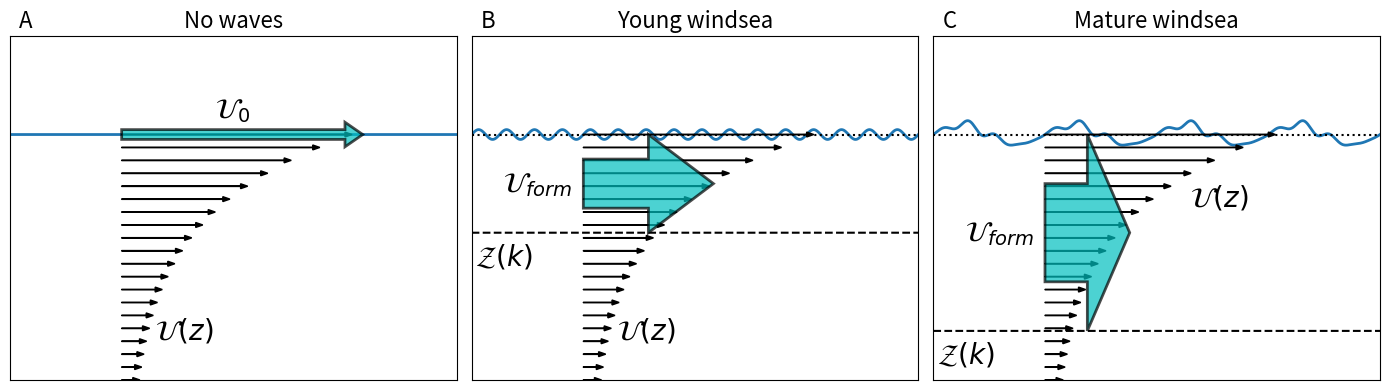

Python code for this plot:
import matplotlib.pyplot as plt
import numpy as np

DRAW_LABELS = True

# define coordinates, phase (x) and height (z)
x = np.arange(0, 4 * np.pi + 1e-3, 1e-3)
z = np.arange(-0.5, 0 + 1e-3, 1e-3)
U = 2 * np.pi * np.exp(6 * z)

# effective depths and currents
zeff = [0, -0.2, -0.4]
Ueff = [np.mean(U[z >= zeff[n]]) for n in range(len(zeff))]

# compute interface
eta_no_waves = np.zeros((x.size))
eta_windsea = 0.01 * np.sin(8 * x)
eta_swell = 0.02 * np.sin(2 * x)
modulation = 0.5 * (np.sin(2 * x - 0.25 * np.pi) + 1) 
eta_mixed = eta_swell + modulation * eta_windsea

fig = plt.figure(figsize=(14, 4))
ax1 = plt.subplot2grid((1, 3), (0, 0))
ax2 = plt.subplot2grid((1, 3), (0, 1))
ax3 = plt.subplot2grid((1, 3), (0, 2))
axes = [ax1, ax2, ax3]

# water interface
for n, eta in enumerate([eta_no_waves, eta_windsea, eta_mixed]):
    axes[n].plot(x, eta, lw=2, color='tab:blue', zorder=1)

# current vectors
for ax in axes:
    for zz in np.linspace(0, z[0], 20):
        ax.arrow(np.pi, zz, U[np.argmin((z - zz)**2)], 0, color='k',
                 width=0.001, head_width=0.01, head_length=0.2, zorder=2)

def draw_arrow(ax, zeff, dx):
    arrow_start_x = np.pi
    width = np.abs(0.5 * zeff)
    head_width = 2 * width
    head_length = 0.5 * dx
    ax.arrow(arrow_start_x, zeff / 2, 0.5 * dx, 0, facecolor='c', linewidth=2, edgecolor='k',
             width=width, head_width=head_width, head_length=head_length, zorder=3, alpha=0.7)

ax1.arrow(np.pi, 0, Ueff[0], 0, facecolor='c', linewidth=2, edgecolor='k',
          width=0.02, head_width=0.05, head_length=0.5, zorder=3, alpha=0.7)

for n in range(1, 3):
    draw_arrow(axes[n], zeff[n], Ueff[n])
    axes[n].plot(x, zeff[n] * np.ones(x.shape), 'k--')

if DRAW_LABELS:
    ax1.text(2 * np.pi, 0.02, r'$\mathcal{U}_0$', fontsize=20, ha='center', va='bottom', zorder=3)
    for n in range(1, 3):
        axes[n].text(0.1, zeff[n] - 0.02, r'$\mathcal{Z}(k)$', fontsize=20, ha='left', va='top')
        axes[n].text(0.9 * np.pi, zeff[n] / 2, r'$\mathcal{U}_{form}$', fontsize=20, ha='right', va='center', zorder=3)
    
    ax1.text(1.3 * np.pi, - 0.4, r'$\mathcal{U}(\mathit{z})$', fontsize=20, ha='left', va='center', zorder=3)
    ax2.text(1.3 * np.pi, - 0.4, r'$\mathcal{U}(\mathit{z})$', fontsize=20, ha='left', va='center', zorder=3)
    ax3.text(2.3 * np.pi, - 0.1, r'$\mathcal{U}(\mathit{z})$', fontsize=20, ha='left', va='top', zorder=3)

    titles = ['No waves', 'Young windsea', 'Mature windsea']
    panel_labels = ['A', 'B', 'C']
    for n, ax in enumerate(axes):
        ax.set_title(titles[n], fontsize=16)
        ax.text(0.02, 1.01, panel_labels[n], transform=ax.transAxes, ha='left', va='bottom', fontsize=16)

for ax in axes:
    ax.set_xticks([])
    ax.set_yticks([])
    ax.set_xlim(np.min(x), np.max(x))
    ax.set_ylim(z[0], 0.2)

for ax in axes[1:]:
    ax.plot([x[0], x[-1]], [0, 0], 'k:')

fig.tight_layout()

filename = 'Ueff_diagram'
if not DRAW_LABELS:
    filename += '_nolabels'

for ext in ['pdf', 'png', 'svg']:
    plt.savefig(filename + '.' + ext)
